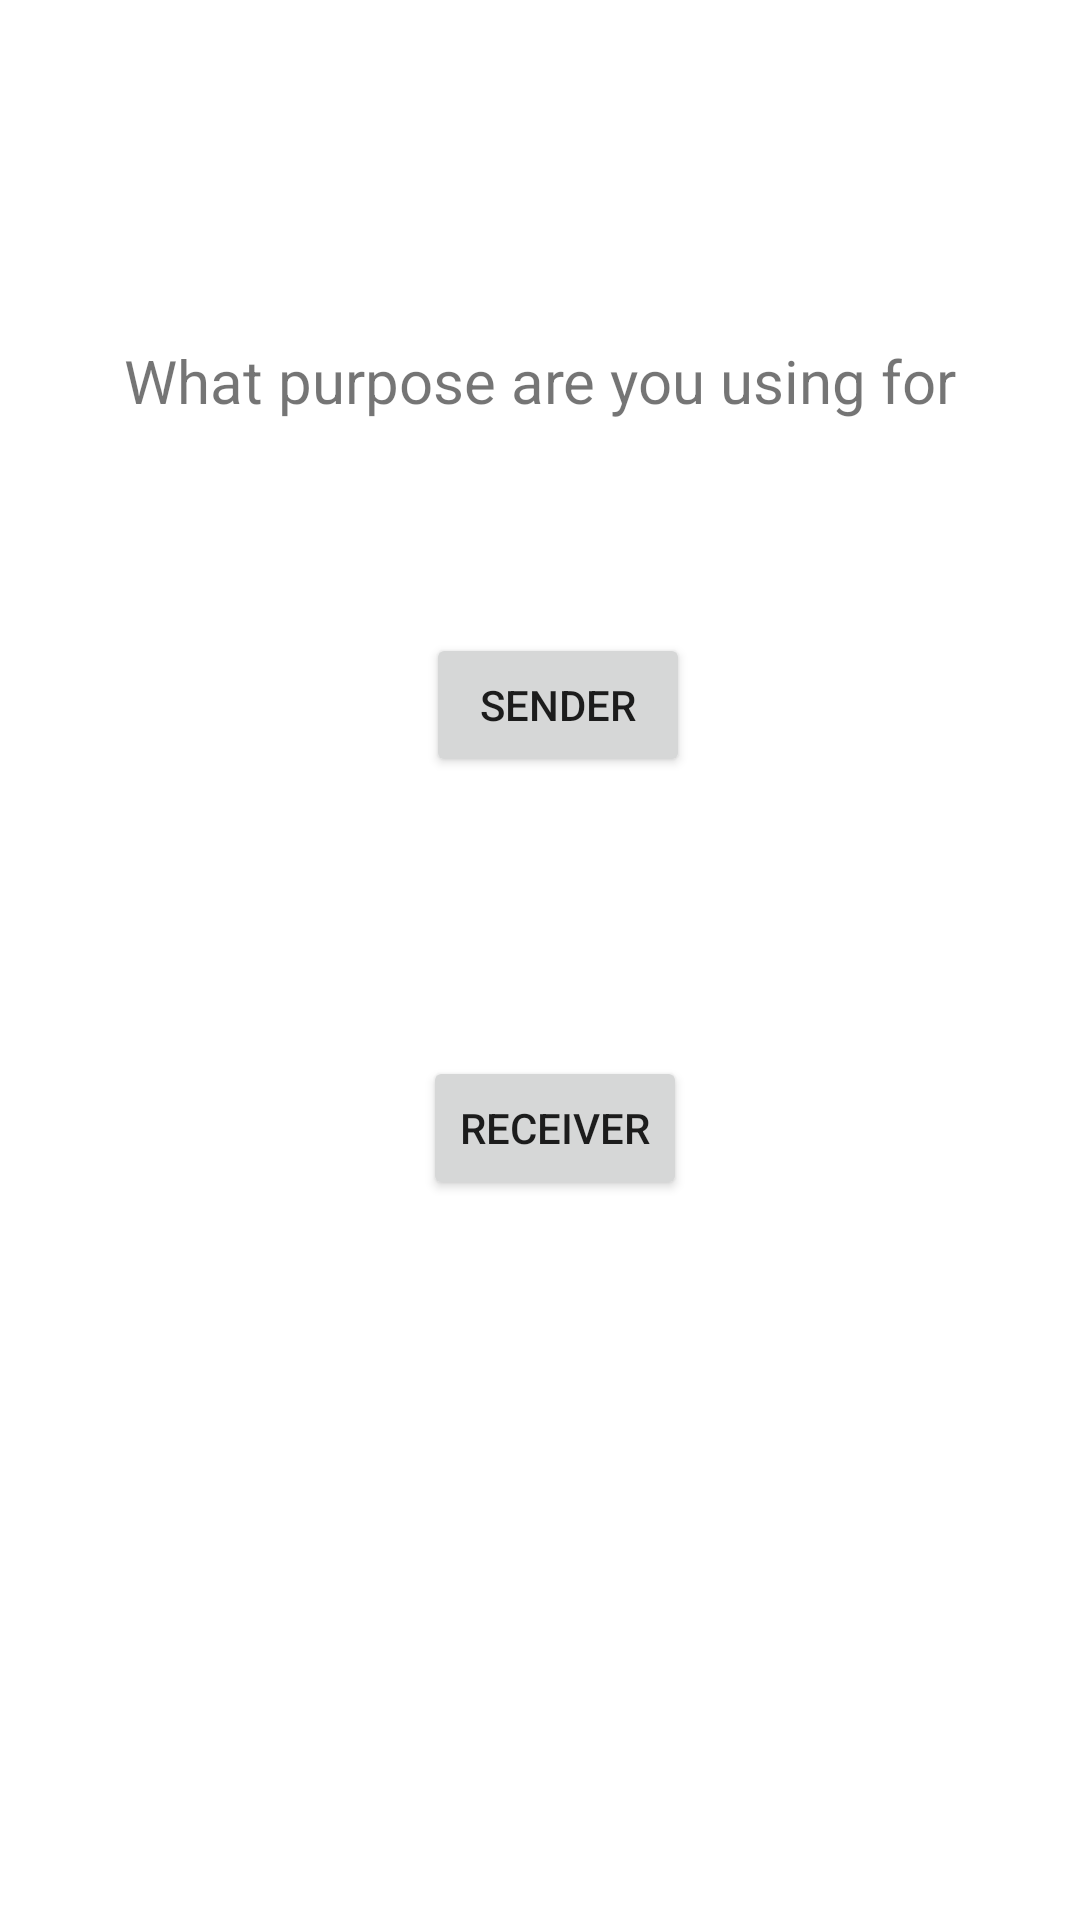

Produce the Android XML layout that renders to this screen, including the resource entries it uses.
<!-- AndroidManifest.xml: application theme Theme.ADSPBL -->
<!-- res/layout/activity_main.xml -->
<?xml version="1.0" encoding="utf-8"?>
<androidx.constraintlayout.widget.ConstraintLayout xmlns:android="http://schemas.android.com/apk/res/android"
    xmlns:app="http://schemas.android.com/apk/res-auto"
    xmlns:tools="http://schemas.android.com/tools"
    android:layout_width="match_parent"
    android:layout_height="match_parent"
    tools:context=".MainActivity">

    <TextView
        android:id="@+id/textView"
        android:layout_width="wrap_content"
        android:layout_height="wrap_content"
        android:text="What purpose are you using for"
        android:textSize="20sp"
        app:layout_constraintBottom_toBottomOf="parent"
        app:layout_constraintEnd_toEndOf="parent"
        app:layout_constraintStart_toStartOf="parent"
        app:layout_constraintTop_toTopOf="parent"
        app:layout_constraintVertical_bias="0.185" />

    <Button
        android:id="@+id/Senderbutton"
        android:layout_width="wrap_content"
        android:layout_height="wrap_content"
        android:layout_marginStart="1dp"
        android:layout_marginBottom="93dp"
        android:text="Sender"
        app:layout_constraintBottom_toTopOf="@+id/receiverbutton"
        app:layout_constraintStart_toStartOf="@+id/receiverbutton" />

    <Button
        android:id="@+id/receiverbutton"
        android:layout_width="wrap_content"
        android:layout_height="wrap_content"
        android:layout_marginStart="141dp"
        android:layout_marginBottom="240dp"
        android:text="Receiver"
        app:layout_constraintBottom_toBottomOf="parent"
        app:layout_constraintStart_toStartOf="parent" />

</androidx.constraintlayout.widget.ConstraintLayout>
<!-- resources referenced by this layout -->
<resources>
  <style name="Theme.ADSPBL" parent="Theme.MaterialComponents.DayNight.DarkActionBar">
          
          <item name="colorPrimary">@color/purple_500</item>
          <item name="colorPrimaryVariant">@color/purple_700</item>
          <item name="colorOnPrimary">@color/white</item>
          
          <item name="colorSecondary">@color/teal_200</item>
          <item name="colorSecondaryVariant">@color/teal_700</item>
          <item name="colorOnSecondary">@color/black</item>
          
          <item name="android:statusBarColor" tools:targetApi="21">?attr/colorPrimaryVariant</item>
          
      </style>
  <!-- not gathered from this repository: default colours our renderer supplied (Android Studio template values) -->
  <color name="purple_500">#FF6200EE</color>
  <color name="purple_700">#FF3700B3</color>
  <color name="teal_200">#FF03DAC5</color>
  <color name="teal_700">#FF018786</color>
  <color name="black">#FF000000</color>
  <color name="white">#FFFFFFFF</color>
</resources>
